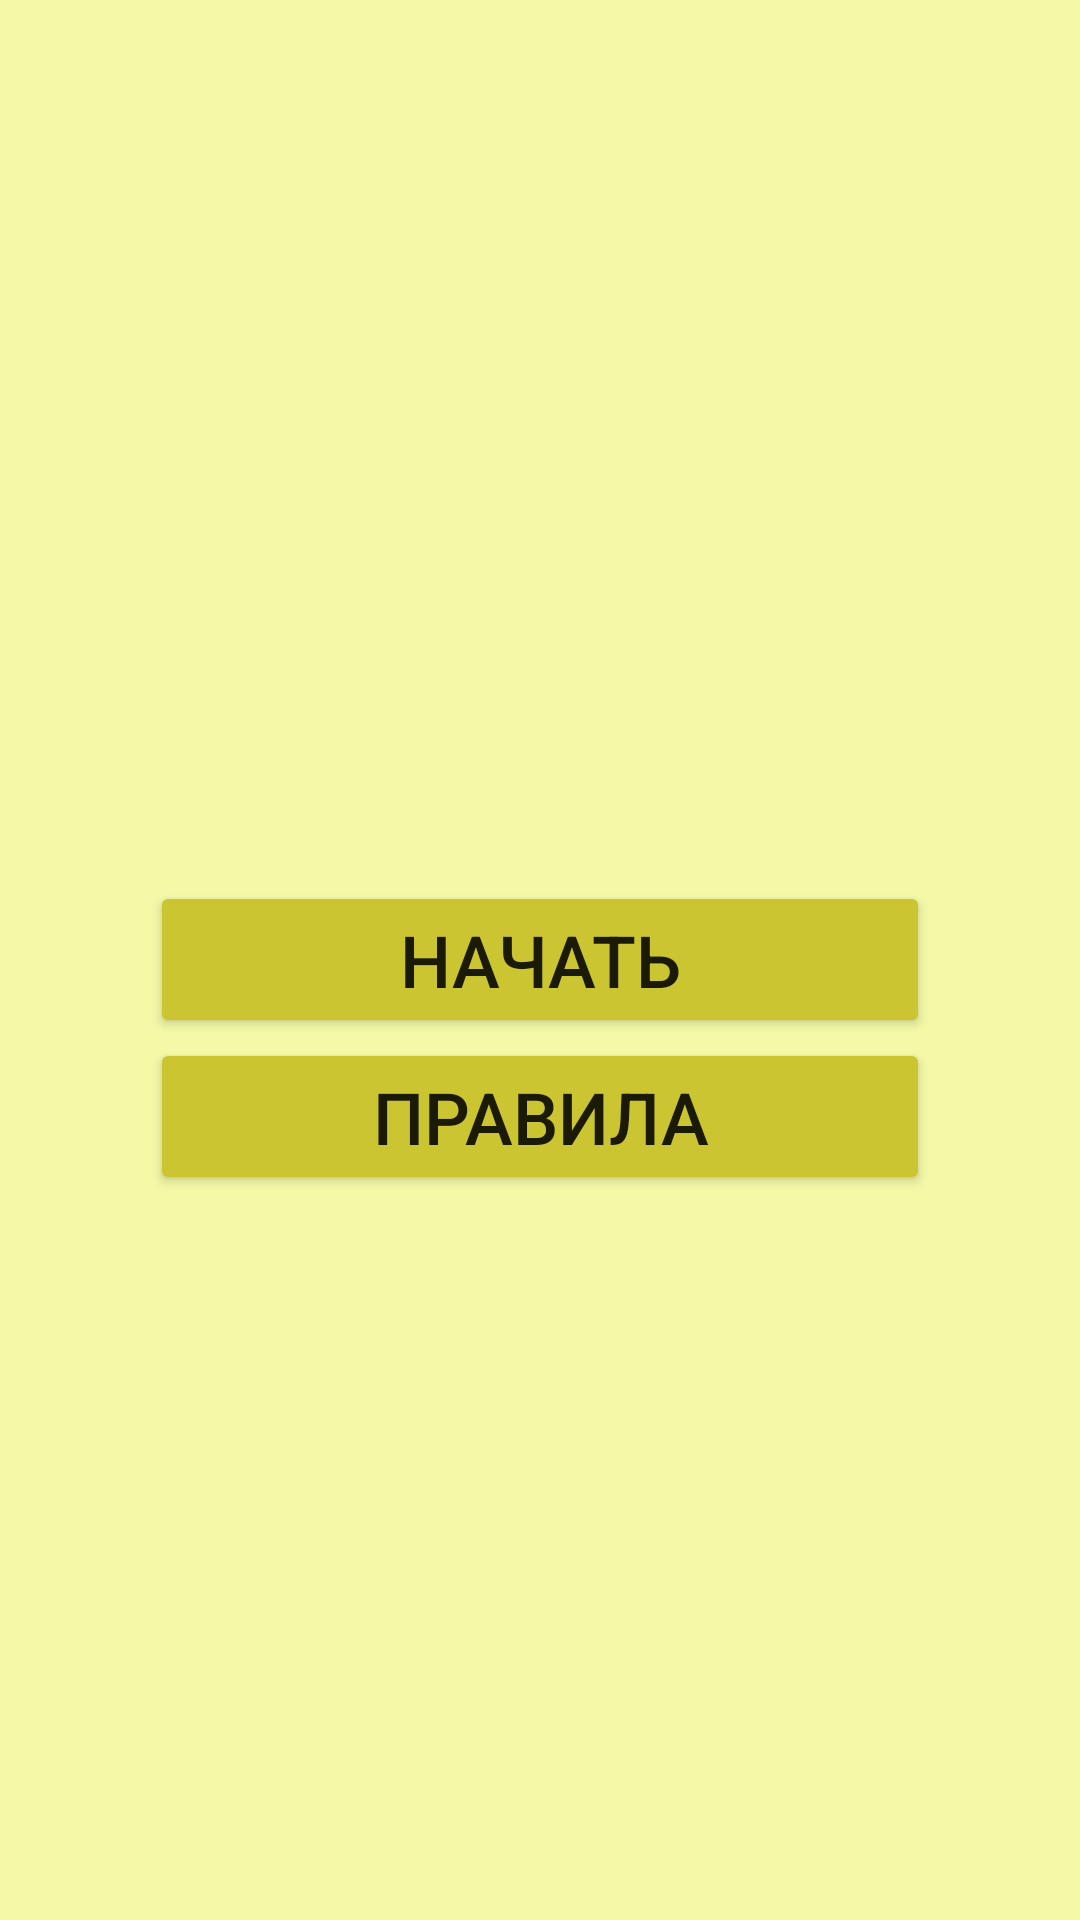

Layout XML and referenced resources for this Android screen:
<!-- AndroidManifest.xml: application theme Theme.TruthOrDareGame -->
<!-- res/layout/activity_main.xml -->
<?xml version="1.0" encoding="utf-8"?>
<layout xmlns:android="http://schemas.android.com/apk/res/android"
    xmlns:app="http://schemas.android.com/apk/res-auto"
    xmlns:tools="http://schemas.android.com/tools">

    <RelativeLayout android:id="@+id/MainActivityRelativeLayout"
        android:layout_width="fill_parent"
        android:layout_height="fill_parent"
        android:background="@color/color_primary">


        <ImageButton
            android:id="@+id/buttonSettings"
            android:layout_width="wrap_content"
            android:layout_height="wrap_content"
            android:layout_alignParentRight="true"
            android:layout_marginTop="10dp"
            android:layout_marginRight="10dp"
            android:background="@null"
            android:minWidth="48dp"
            android:minHeight="48dp"
            android:scaleType="fitCenter"
            app:srcCompat="@drawable/ic_baseline_settings_24"
            tools:ignore="RtlHardcoded,SpeakableTextPresentCheck" />

        <Button
            android:id="@+id/buttonStart"
            style="@style/activity_main_buttons"
            android:text="@string/start_button"
            app:cornerRadius="15dp"
            tools:ignore="RtlHardcoded" />

        <Button
            android:id="@+id/buttonRules"
            style="@style/activity_main_buttons"
            android:layout_below="@+id/buttonStart"
            app:cornerRadius="15dp"
            android:text="@string/rules_button"
            tools:ignore="RtlHardcoded" />

    </RelativeLayout>
</layout>
<!-- resources referenced by this layout -->
<resources>
  <color name="color_primary">#F3F9A7</color>
  <string name="rules_button">Правила</string>
  <string name="start_button">Начать</string>
  <style name="activity_main_buttons">
          <item name="android:layout_width">match_parent</item>
          <item name="android:layout_height">wrap_content</item>
          <item name="android:layout_centerInParent">true</item>
          <item name="android:layout_marginHorizontal">50dp</item>
          <item name="android:backgroundTint">@color/color_secondary</item>
          <item name="android:textSize">24sp</item>
      </style>
  <style name="Theme.TruthOrDareGame" parent="Theme.MaterialComponents.DayNight.DarkActionBar">
          
          <item name="colorPrimary">#CAC531</item>
          <item name="colorPrimaryVariant">#CAC531</item>
          <item name="colorOnPrimary">@color/white</item>
          
          <item name="colorSecondary">@color/teal_200</item>
          <item name="colorSecondaryVariant">@color/teal_700</item>
          <item name="colorOnSecondary">@color/black</item>
          
          <item name="android:statusBarColor" tools:targetApi="l">?attr/colorPrimaryVariant</item>
          
      </style>
  <color name="color_secondary">#CAC531</color>
  <color name="white">#FFFFFFFF</color>
  <color name="teal_200">#FF03DAC5</color>
  <color name="teal_700">#FF018786</color>
  <color name="black">#FF000000</color>
</resources>
